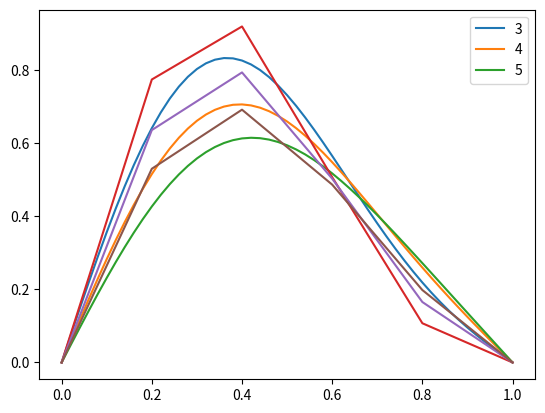

This chart was generated by the following Python code:
import numpy as np
import matplotlib.pyplot as plt
import sympy as sp


n = 50
a = 0
b = 1

m = 5

dx = (b-a) / n
dt = (0.05)/m

alpha = 1
lamb = alpha*dt
x = np.linspace(a, b, n+1)
t = np.linspace(0, dt*m, m+1)

# u(x, t)
u = np.zeros((n+1, m+1))

for i in range(n+1):
    u[i ,0] = np.sin(np.pi*(a+i*dx)) + np.sin(2*np.pi*(a+i*dx))

for t in range(m):
    for i in range(n+1):
        if (a+i*dx) == a:
            u[i, t+1] = 0
        elif (a+i*dx) == b:
            u[i, t+1] = 0
        else:
            u[i, t+1] = u[i, t] +  alpha*dt*(u[i+1, t] - 2*u[i, t] + u[i-1, t]) / dx**2 

for t in [3, 4, 5]:
    plt.plot(x, u[:, t])
    plt.legend([3, 4, 5])
    

# Crank-Nicolson Method
dx = 0.2
dt = 0.01
alpha = 1
lamb = alpha*dt/dx**2

a = 0
b = 1
n = 5
m = 5

x = np.linspace(a, b, n+1)
t = np.linspace(0, dt*m, m+1)

# u(x, t)
u = np.zeros((n+1, m+1))

for i in range(n+1):
    u[i ,0] = np.sin(np.pi*(a+i*dx)) + np.sin(2*np.pi*(a+i*dx))

for t in range(m):
    A = sp.banded(n-1, {0: 2*(1+lamb), 1: -lamb, -1:-lamb})

    cols = []
    for i in range(1, n):
        cols.append(lamb*u[i-1, t] + 2*(1-lamb)*u[i,t]+lamb*u[i+1,t])

    bb = sp.Matrix(cols)
    xx = A.LUsolve(bb)
    u[0, t+1] = 0
    u[n, t+1] = 0
    for i in range(xx.shape[0]):
        u[i+1, t+1] = xx[i]


for t in [3, 4, 5]:
    plt.plot(x, u[:, t])
    plt.legend([3, 4, 5])

plt.show()
